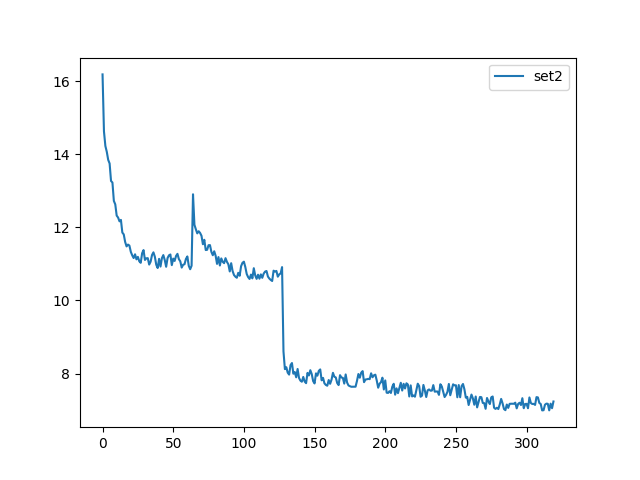

The file beside this chart, header and first rows:
, set2
0, 16.18
1, 14.63
2, 14.22
3, 14.07
4, 13.85
5, 13.75
6, 13.27
7, 13.22
8, 12.72
9, 12.63
10, 12.32
11, 12.27
12, 12.16
13, 12.2
14, 11.86
15, 11.81
16, 11.6
17, 11.48
18, 11.53
19, 11.5
20, 11.33
21, 11.23
22, 11.16
23, 11.26
24, 11.12
25, 11.19
26, 11.07
27, 11.03
28, 11.29
29, 11.38
30, 11.11
31, 11.15
32, 11.16
33, 10.98
34, 11.06
35, 11.24
36, 11.32
37, 11.2
38, 10.98
39, 10.89
40, 11.14
41, 10.93
42, 11.16
43, 11.24
44, 11.11
45, 10.92
46, 11.16
47, 11.23
48, 11.26
49, 10.97
50, 11.14
51, 11.08
52, 11.22
53, 11.27
54, 11.13
55, 11.07
56, 10.9
57, 10.98
58, 10.99
59, 11.14
... 260 more rows
